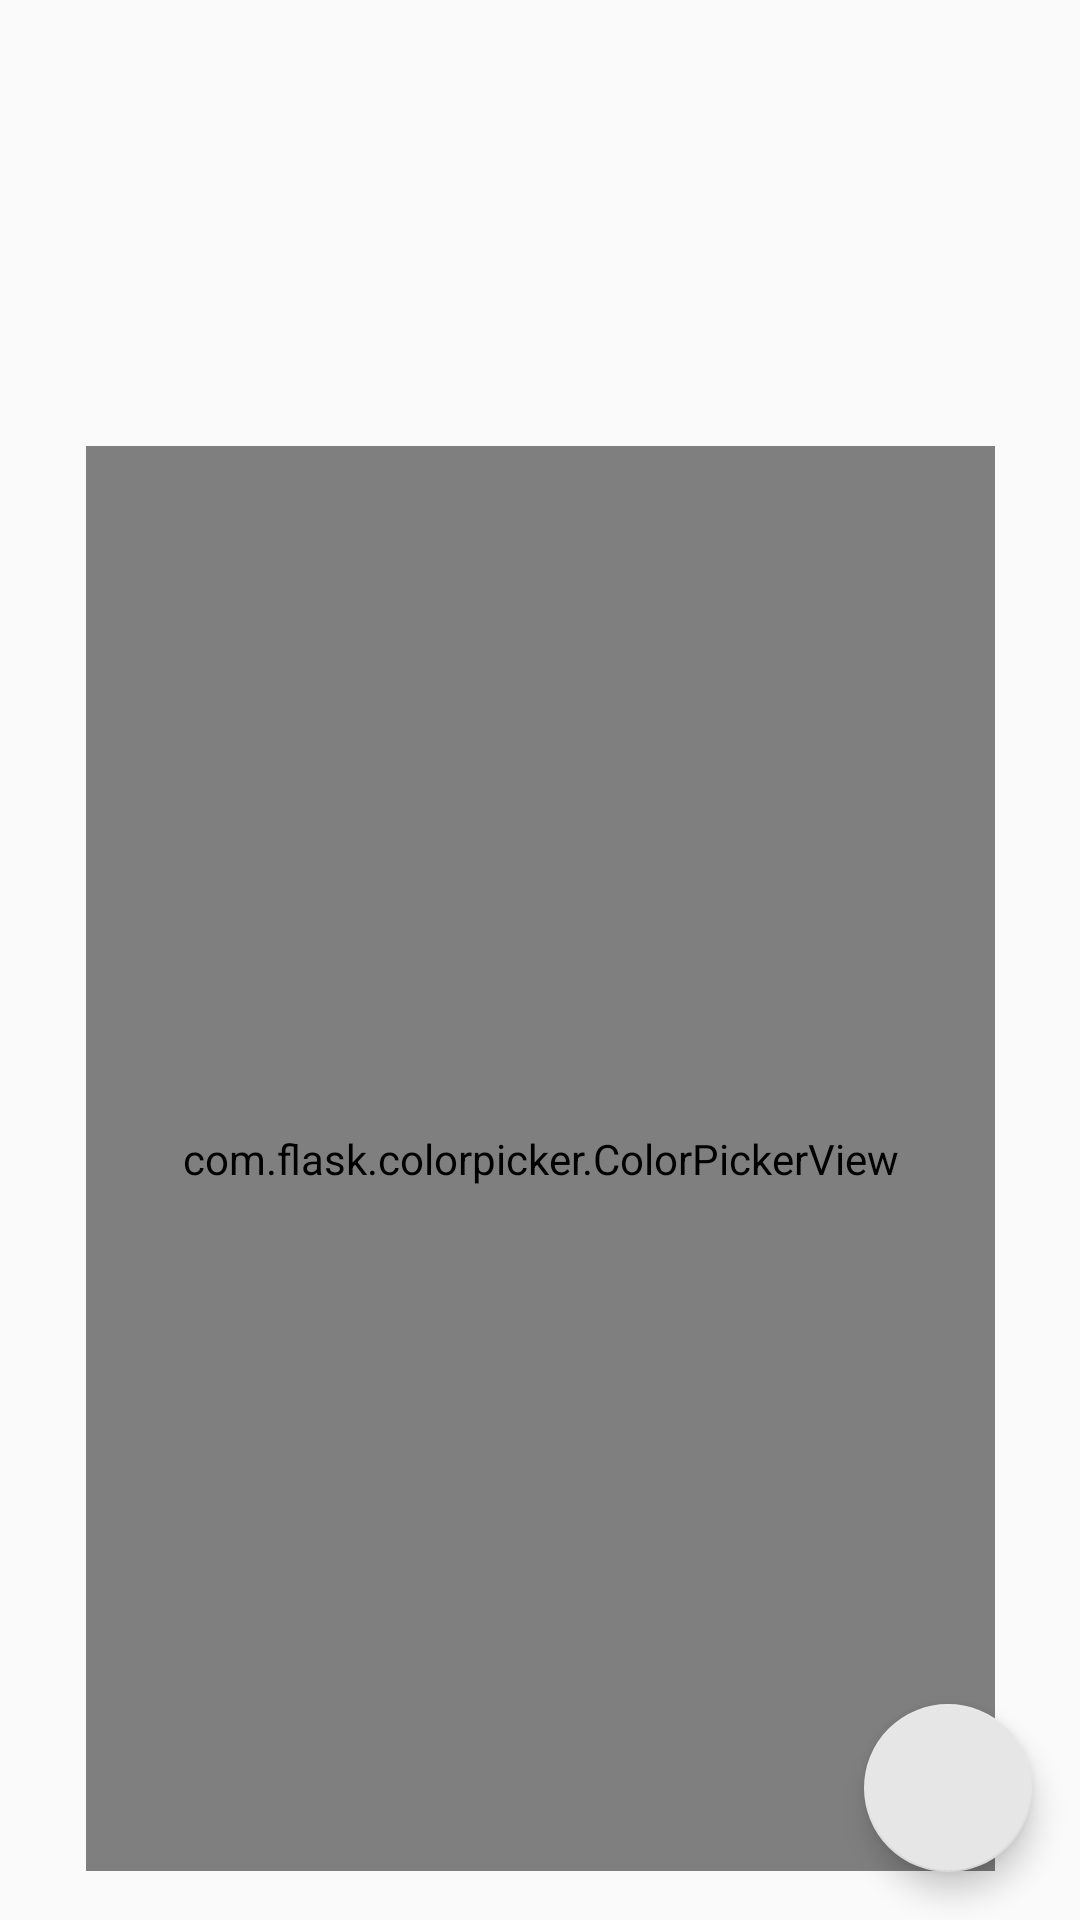

Android layout source for this screen:
<!-- AndroidManifest.xml: application theme AppTheme -->
<!-- res/layout/fragment_color_picker_settings.xml -->
<?xml version="1.0" encoding="utf-8"?>
<androidx.constraintlayout.widget.ConstraintLayout xmlns:android="http://schemas.android.com/apk/res/android"
    xmlns:app="http://schemas.android.com/apk/res-auto"
    xmlns:tools="http://schemas.android.com/tools"
    android:layout_width="match_parent"
    android:layout_height="match_parent"
    tools:context=".ColorPickerSettings"
    >

    <com.flask.colorpicker.ColorPickerView
        android:id="@+id/settings_colorPicker"
        android:layout_width="303dp"
        android:layout_height="475dp"
        android:layout_marginStart="10dp"
        android:layout_marginLeft="10dp"
        android:layout_marginTop="140dp"
        android:layout_marginEnd="10dp"
        android:layout_marginRight="10dp"
        app:alphaSlider="false"
        app:density="30"
        app:layout_constraintBottom_toBottomOf="parent"
        app:layout_constraintEnd_toEndOf="parent"
        app:layout_constraintStart_toStartOf="parent"
        app:layout_constraintTop_toTopOf="parent"
        app:layout_constraintVertical_bias="0.34"
        app:wheelType="CIRCLE" />

    <TextView
        android:id="@+id/textView4"
        android:layout_width="wrap_content"
        android:layout_height="wrap_content"
        android:layout_marginTop="36dp"
        android:text="@string/densitate"
        android:textSize="26sp"
        app:layout_constraintEnd_toEndOf="parent"
        app:layout_constraintHorizontal_bias="0.153"
        app:layout_constraintStart_toStartOf="parent"
        app:layout_constraintTop_toBottomOf="@+id/settings_colorPicker" />

    <SeekBar
        android:id="@+id/densitate"
        android:layout_width="186dp"
        android:layout_height="32dp"
        android:layout_marginStart="24dp"
        android:layout_marginLeft="24dp"
        android:layout_marginTop="36dp"

        android:max="40"
        android:progress="30"
        app:layout_constraintEnd_toEndOf="parent"
        app:layout_constraintHorizontal_bias="0.0"
        app:layout_constraintStart_toEndOf="@+id/textView4"
        app:layout_constraintTop_toBottomOf="@+id/settings_colorPicker" />

    <com.google.android.material.floatingactionbutton.FloatingActionButton
        android:id="@+id/floatingActionButton"
        android:layout_width="wrap_content"
        android:layout_height="wrap_content"
        android:layout_marginEnd="16dp"
        android:layout_marginRight="16dp"
        android:layout_marginBottom="16dp"
        android:clickable="true"
        app:srcCompat="@drawable/back_arrow"
        app:backgroundTint="#E6E6E6"
        app:layout_constraintBottom_toBottomOf="parent"
        app:layout_constraintEnd_toEndOf="parent"
        android:focusable="true" />

    <ImageView
        android:id="@+id/imageView"
        android:layout_width="150dp"
        android:layout_height="150dp"
        android:src="@drawable/ic_color_lens_black_24dp"
        app:layout_constraintBottom_toTopOf="@+id/settings_colorPicker"
        app:layout_constraintEnd_toEndOf="parent"
        app:layout_constraintHorizontal_bias="0.498"
        app:layout_constraintStart_toStartOf="parent"
        app:layout_constraintTop_toTopOf="parent"
        app:layout_constraintVertical_bias="0.629" />

</androidx.constraintlayout.widget.ConstraintLayout>
<!-- resources referenced by this layout -->
<resources>
  <string name="densitate">Densitate</string>
  <style name="AppTheme" parent="Theme.AppCompat.Light.NoActionBar">
          
          <item name="colorPrimary">@color/colorPrimary</item>
          <item name="colorPrimaryDark">@color/colorPrimaryDark</item>
          <item name="colorAccent">@color/colorAccent</item>
      </style>
  <color name="colorPrimary">#FF2200</color>
  <color name="colorPrimaryDark">#121212</color>
  <color name="colorAccent">#D81B60</color>
</resources>
